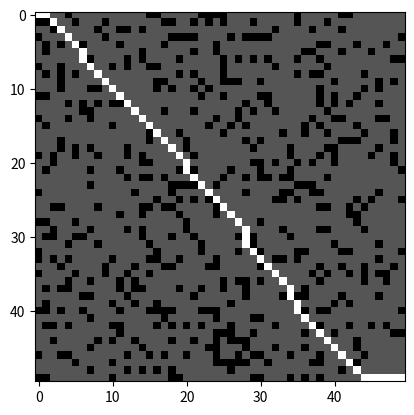

Recreate this plot in Python.
# [redacted]

import numpy as np
import matplotlib.pyplot as plt
import math

def create_motion_matrix(yaw, delta_t):
    motion_matrix = np.array([[np.cos(yaw) * delta_t, 0],
                              [np.sin(yaw) * delta_t, 0],
                              [0, delta_t]])
    return motion_matrix

def update_robot_state(yaw_angle, previous_state):
    control_vector = np.array([1.0, 0.0])
    state_transition_matrix = np.array([[1.0, 0, 0],
                                       [0, 1.0, 0],
                                       [0, 0, 1.0]])
    time_step = 1.5
    updated_state = state_transition_matrix @ previous_state + create_motion_matrix(np.deg2rad(yaw_angle), time_step) @ control_vector
    return list(map(math.floor, updated_state))

def find_optimal_path(grid, path, current_state):
    grid_size = len(grid)
    current_row, current_col = current_state[0], current_state[1]

    if current_row == grid_size - 1 and current_col == grid_size - 1:
        path.append((current_row, current_col))
        return True

    if 0 <= current_row < grid_size and 0 <= current_col < grid_size and grid[current_row, current_col] == 1.0:
        path.append((current_row, current_col))
        grid[current_row, current_col] = 2.0

        possible_yaw_angles = [45, 0, 90, 135, -45, 45, 180, -90, -135]

        for angle in possible_yaw_angles:
            updated_state = update_robot_state(angle, current_state)
            if find_optimal_path(grid, path, updated_state):
                return True

        path.pop()

    return False

def visualize_optimal_path(grid):
    grid_size = len(grid)
    path = []

    if not find_optimal_path(grid, path, [0, 0, 0]):
        print("No path found.")
        return

    print("Optimal path from [0, 0] to [N-1, N-1]:")
    for row, col in path:
        print(f"[{row}, {col}]")
        grid[row, col] = 3.0

    plt.imshow(grid, cmap='gray', vmin=0, vmax=3)
    plt.show()

grid_columns = 50
grid_rows = 50
obstacle_probability = 0.8

grid = (np.random.rand(grid_rows, grid_columns) < obstacle_probability).astype(int)

visualize_optimal_path(grid)
